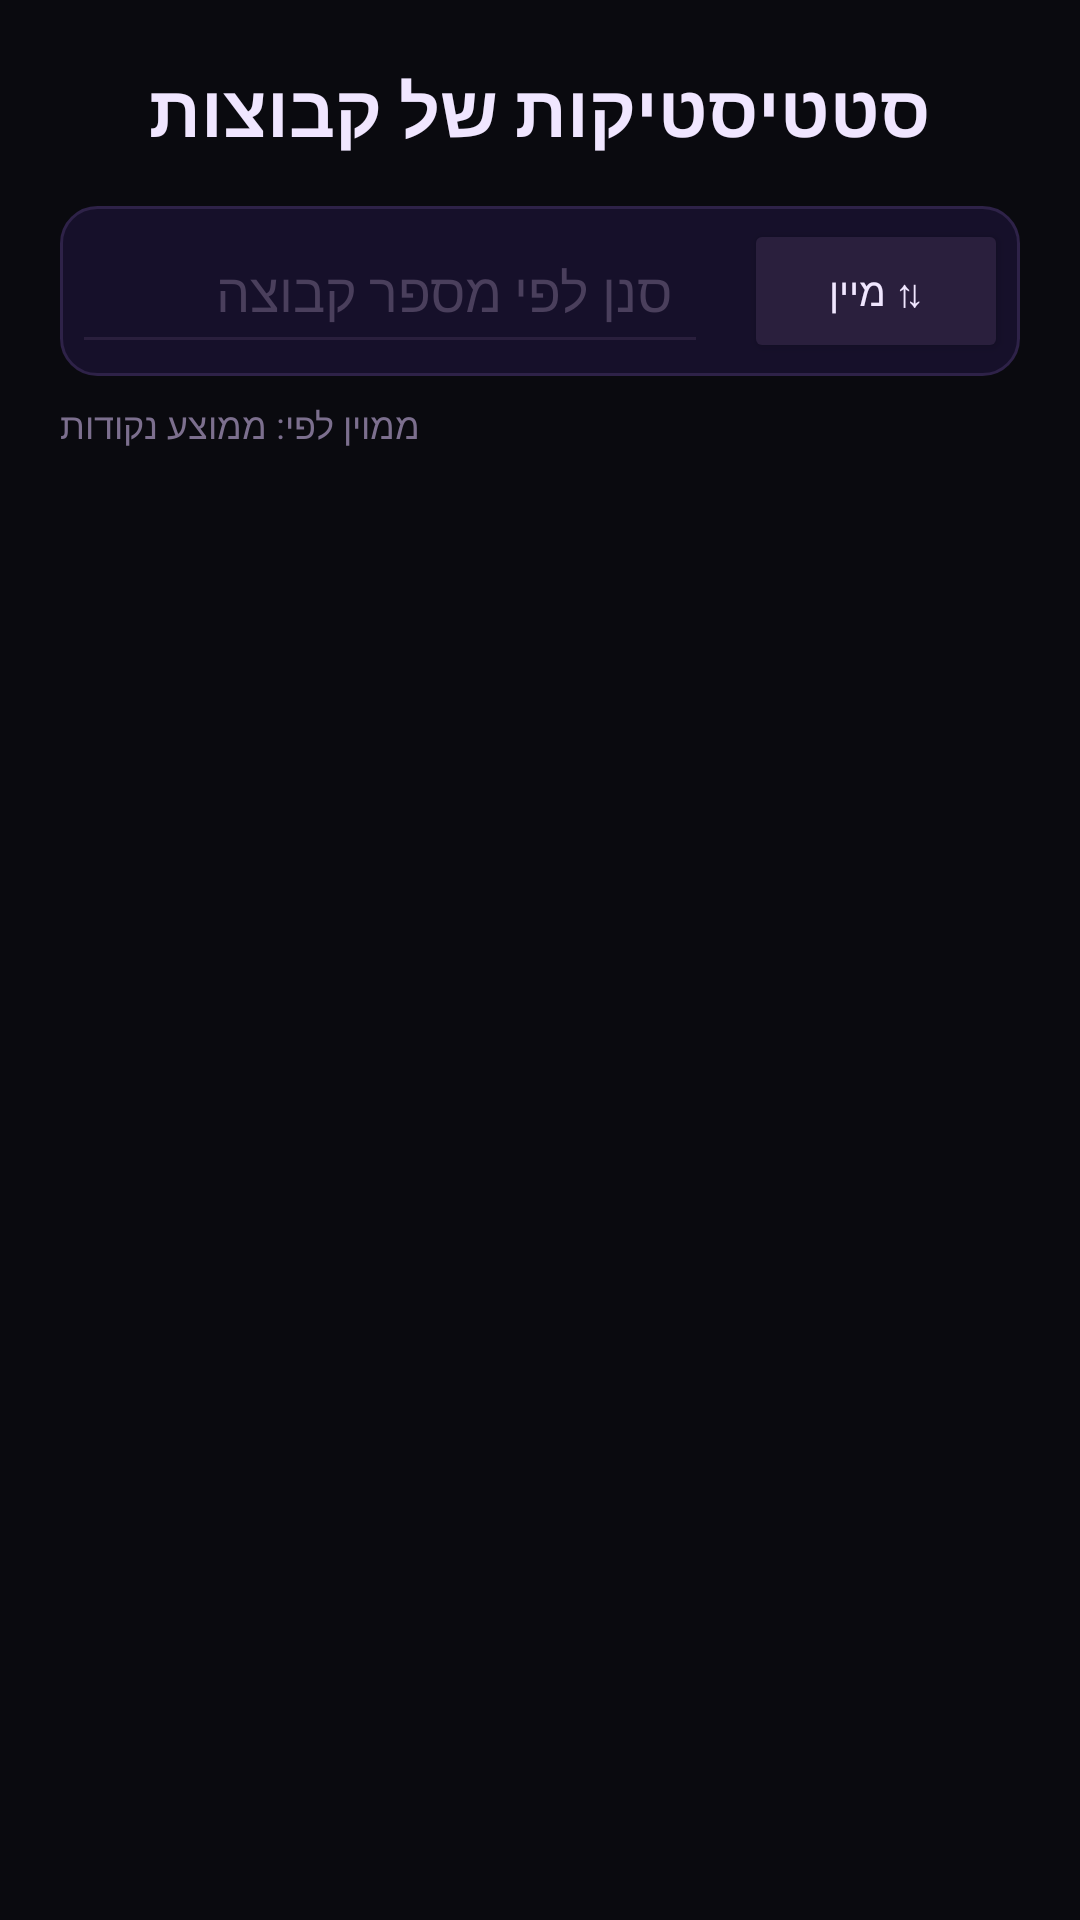

This screen was rendered from an Android layout file. Write that file and the resources it references.
<!-- AndroidManifest.xml: application theme Theme.MainApp -->
<!-- res/layout/activity_team_stats.xml -->
<?xml version="1.0" encoding="utf-8"?>
<LinearLayout xmlns:android="http://schemas.android.com/apk/res/android"
    android:layout_width="match_parent"
    android:layout_height="match_parent"
    android:orientation="vertical"
    android:padding="20dp"
    android:background="#0A0A0F">

    <TextView
        android:layout_width="match_parent"
        android:layout_height="wrap_content"
        android:text="סטטיסטיקות של קבוצות"
        android:textSize="24sp"
        android:textStyle="bold"
        android:gravity="center"
        android:textColor="#F0E6FF"
        android:layout_marginBottom="16dp" />

    
    <LinearLayout
        android:layout_width="match_parent"
        android:layout_height="wrap_content"
        android:orientation="horizontal"
        android:gravity="center_vertical"
        android:background="@drawable/card_bg_dark"
        android:padding="4dp"
        android:layout_marginBottom="8dp">

        <EditText
            android:id="@+id/editTextTeamFilter"
            android:layout_width="0dp"
            android:layout_height="wrap_content"
            android:layout_weight="1"
            android:imeOptions="actionDone"
            android:hint="סנן לפי מספר קבוצה"
            android:inputType="number"
            android:textColor="#F0E6FF"
            android:textColorHint="#4A3F5C"
            android:backgroundTint="#2A1F3D"
            android:padding="12dp"
            android:layout_marginEnd="8dp" />

        
        <Button
            android:id="@+id/btnSort"
            android:layout_width="wrap_content"
            android:layout_height="wrap_content"
            android:text="⇅ מיין"
            android:textColor="#F0E6FF"
            android:textSize="13sp"
            android:backgroundTint="#2A1F3D"
            android:paddingStart="12dp"
            android:paddingEnd="12dp"
            android:paddingTop="8dp"
            android:paddingBottom="8dp"
            android:layout_marginStart="4dp" />

    </LinearLayout>

    
    <TextView
        android:id="@+id/tvSortIndicator"
        android:layout_width="match_parent"
        android:layout_height="wrap_content"
        android:text="ממוין לפי: ממוצע נקודות"
        android:textColor="#7C6F8E"
        android:textSize="12sp"
        android:gravity="end"
        android:layout_marginBottom="8dp"
        android:layout_marginEnd="4dp" />

    <androidx.recyclerview.widget.RecyclerView
        android:id="@+id/recyclerView"
        android:layout_width="match_parent"
        android:layout_height="match_parent"
        android:scrollbars="vertical" />

</LinearLayout>
<!-- resources referenced by this layout -->
<resources>
  <!-- drawable card_bg_dark (drawable) -->
  <?xml version="1.0" encoding="utf-8"?>
  <shape xmlns:android="http://schemas.android.com/apk/res/android"
      android:shape="rectangle">
      <solid android:color="#16102A" />
      <stroke android:width="1dp" android:color="#2E2248" />
      <corners android:radius="12dp" />
  </shape>
  <style name="Theme.MainApp" parent="Base.Theme.MainApp" />
  <style name="Base.Theme.MainApp" parent="Theme.Material3.DayNight.NoActionBar">
          
          
      </style>
</resources>
